pico-8 play session: no input (idle), after a click and taps of 🅾, ❎, 🅾+❎, 🅾 in the second before t = 0

[t = 1 s] idle ~1s (no d-pad/buttons)
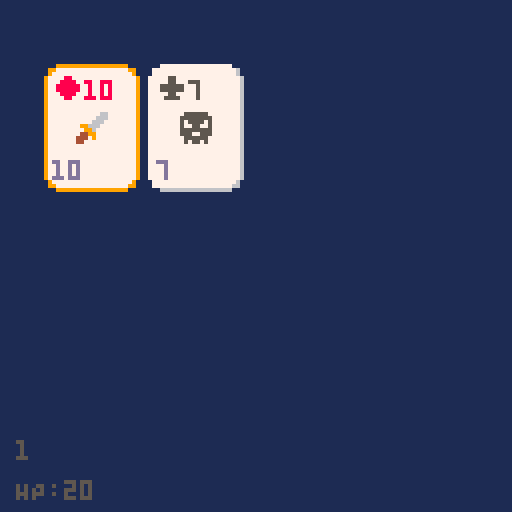

pico-8 cartridge
version 43
__lua__
L, R, U, D, O, X = 0, 1, 2, 3, 4, 5
function lerp(a, b, t) return a + (b - a) * t end
function vec2(x,y) return { x=x or 0, y=y or 0 } end

function center_spr(x, y, spr_w, spr_h)
    local w, h = spr_w * 8, spr_h * 8
    return x - w / 2, y - h / 2
end

Card = {}
Card.__index = Card

value_map = {
    j = 11,
    q = 12,
    k = 13, 
    a = 14
}

function Card:new(rank, suit)
    local instance = setmetatable({}, self)
    instance.rank = rank
    instance.suit = suit
    instance.value = tonum(value_map[rank] or rank)

    instance.current_x = 0
    instance.current_y = 0
    instance.target_x = 0
    instance.target_y = 0
    instance.delay = 0
    return instance
end

function Card:type()
    local types = {
        d = 'weapon',
        h = 'potion',
    }
    return types[self.suit] or 'monster'
end

-- Usage
-- local myAcc = Account:new(100)
-- myAcc:deposit(50)
-- print(myAcc.balance) -- Output: 150

-- 1. Create the class table
suit_spr = {
    h = 4, 
    d = 5,
    s = 6,
    c = 7,
}
type_spr = {
    weapon = 8,
    potion = 9,
    monster = 10,
}
red = 8
black = 5
suit_color = {
    h = red, 
    d = red,
    s = black,
    c = black,
}

started = false
cards = {}
health = 20
dungeon = {}
selected_index = 1

weapon_card = nil

cursor_x = 0
cursor_y = 0
cursor_target_x = 0
cursor_target_y = 0

function render_card(card)
    local x, y = card.current_x, card.current_y
    local tl_x, tl_y = center_spr(x, y, 3, 4)
    spr(1, tl_x, tl_y, 3, 4)

    spr(suit_spr[card.suit], tl_x + 2, tl_y + 2 )

    local icon_tl_x, icon_tl_y = center_spr(x, y, 1, 1)
    spr(type_spr[card:type()], icon_tl_x, icon_tl_y)

    print(card.rank, tl_x + 10, tl_y + 4, suit_color[card.suit])

    print(card.value, tl_x + 2, tl_y + 4 * 8 - 8, 13)
end

function render_cursor()
    local card = dungeon[selected_index]
    local tl_x, tl_y = center_spr(cursor_x, cursor_y, 3, 4)
    spr(11, flr(tl_x), flr(tl_y), 3, 4)
end

function draw_card()
    local i = flr(rnd(#cards)) + 1
    local card = cards[i]
    deli(cards, i)
    return card
end

function get_card_slot_position(i)
    return (i - 1) * 26 + 24, 32
end

function equip_weapon(card)
    weapon_card = card
end

function create_dungeon()
    for i = 1,4 do
        local card = draw_card()
        card.current_x = -10
        card.current_y = 140
        card.delay = (i - 1) * 5
        add(dungeon, card)
    end
end

function refresh_dungeon()
    for i = 1,3 do
        local card = draw_card()
        card.current_x = -10
        card.current_y = 140
        card.delay = (i - 1) * 5
        add(dungeon, card)
    end
end

function _init()
    poke(0x5f2c,0x40)
    -- Create the deck (w/o some cards)
    local ranks = {'j', 'q', 'k', 'a'}
    local suits = {'c', 'd', 'h', 's'}
    for v = 2,10 do
        add(ranks, ''..v)
    end

    foreach(suits, function (suit)
        foreach(ranks, function (rank)
            if (suit == 'd' or suit == 'h') and (rank == 'a' or rank == 'j' or rank == 'q' or rank == 'k') then
                return
            end
            add(cards, Card:new(rank, suit))
        end)
    end)
end

states = {
    menu = {
        update = function ()
            print("scoundrel", 32, 64, 0)
        end,
        draw = function ()
            
        end
    },
    'dungeon',
    'dungeon-menu'
}
state = 'menu'

function _update ()
    if (btn(O) and not started) then
        create_dungeon()
        state = 'dungeon'
        started = true
        return
    end 

    if (btnp(L)) then
        if (selected_index - 1 < 1) then
             selected_index = count(dungeon)
        else
            selected_index -= 1
        end
    end

    if (btnp(R)) then
        if (selected_index + 1 > count(dungeon)) then
             selected_index = 1
        else
            selected_index += 1
        end
    end

    local card = dungeon[selected_index] 
    if (card) then
        cursor_target_x = card.current_x
        cursor_target_y = card.current_y
    end

    if (btnp(X) and card) then
        local type = card:type()
        if (type == 'weapon') then
            equip_weapon(card)

            deli(dungeon, selected_index)
            selected_index = 1
        elseif (type == 'potion') then
            health = min(health + card.value, 20)

            -- update dungeon
            deli(dungeon, selected_index)
            selected_index = 1
        else
            local damage = card.value

            --
            deli(dungeon, selected_index)
            selected_index = 1
        end
    end

    local i = 1
    foreach(dungeon, function (card)
        if not card then return end
        if (card.delay > 0) then
            card.delay -= 1
            i += 1
            return
        end
        local target_x, target_y = get_card_slot_position(i)
        card.current_x = lerp(card.current_x, target_x, 0.2)
        card.current_y = lerp(card.current_y, target_y, 0.2)
        i += 1
    end)

    cursor_x = lerp(cursor_x, cursor_target_x, 0.5)
    cursor_y = lerp(cursor_y, cursor_target_y, 0.5)
    -- snap if needed (looks better)
    if (abs(cursor_x - cursor_target_x) < 0.15) then cursor_x = cursor_target_x end
    if (abs(cursor_y - cursor_target_y) < 0.15) then cursor_y = cursor_target_y end

    if (weapon_card) then
        weapon_card.current_x = lerp(weapon_card.current_x, 64, 0.2)
        weapon_card.current_y = lerp(weapon_card.current_y, 100, 0.2)
    end
end


function _draw()
    cls(1)
    if not started then
        print("scoundrel", 32, 64, 0)
        return
    end

    if (count(dungeon) > 0) then
        local i = 1
        foreach(dungeon, render_card)
    end

    if (weapon_card) then
        render_card(weapon_card)
    end

    render_cursor()

    print("HP:"..health, 4, 120, 5)
    print(''..selected_index, 4, 110, 5)
end
__gfx__
00000000000777777777777777777000000000000000000000000000000000000000006600000000055555500009999999999999999990000000000000000000
00000000077777777777777777777760008008000008800000055000000550000000066600666600555555550990000000000000000009900000000000000000
00700700077777777777777777777760088888800088880000555500000550000000666000688600505555050900000000000000000000900000000000000000
00077000777777777777777777777776088888800888888005555550055555500996660000688600500550059000000000000000000000090000000000000000
00077000777777777777777777777776088888800888888005555550055555500099600000688600555555559000000000000000000000090000000000000000
00700700777777777777777777777776008888000088880000055000000550000449900006888860555005559000000000000000000000090000000000000000
00000000777777777777777777777776000880000008800000555500005555004440900068888886055555509000000000000000000000090000000000000000
00000000777777777777777777777776000000000000000000000000000000004400000066666666050550509000000000000000000000090000000000000000
00000000777777777777777777777776088008800008800000055000005555000000000000000000000000009000000000000000000000090000000000000000
00000000777777777777777777777776888888880088880000555500005555000000000000000000000000009000000000000000000000090000000000000000
00000000777777777777777777777776888888880888888005555550005555000000000000000000000000009000000000000000000000090000000000000000
00000000777777777777777777777776888888888888888855555555555555550000000000000000000000009000000000000000000000090000000000000000
00000000777777777777777777777776888888888888888855555555555555550000000000000000000000009000000000000000000000090000000000000000
00000000777777777777777777777776088888800888888005555550555555550000000000000000000000009000000000000000000000090000000000000000
00000000777777777777777777777776008888000088880000055000000550000000000000000000000000009000000000000000000000090000000000000000
00000000777777777777777777777776000880000008800000555500005555000000000000000000000000009000000000000000000000090000000000000000
00000000777777777777777777777776000000000000000000000000000000000000000000000000000000009000000000000000000000090000000000000000
00000000777777777777777777777776000000000000000000000000000000000000000000000000000000009000000000000000000000090000000000000000
00000000777777777777777777777776000000000000000000000000000000000000000000000000000000009000000000000000000000090000000000000000
00000000777777777777777777777776000000000000000000000000000000000000000000000000000000009000000000000000000000090000000000000000
00000000777777777777777777777776000000000000000000000000000000000000000000000000000000009000000000000000000000090000000000000000
00000000777777777777777777777776000000000000000000000000000000000000000000000000000000009000000000000000000000090000000000000000
00000000777777777777777777777776000000000000000000000000000000000000000000000000000000009000000000000000000000090000000000000000
00000000777777777777777777777776000000000000000000000000000000000000000000000000000000009000000000000000000000090000000000000000
00000000777777777777777777777776000000000000000000000000000000000000000000000000000000009000000000000000000000090000000000000000
00000000777777777777777777777776000000000000000000000000000000000000000000000000000000009000000000000000000000090000000000000000
00000000777777777777777777777776000000000000000000000000000000000000000000000000000000009000000000000000000000090000000000000000
00000000777777777777777777777776000000000000000000000000000000000000000000000000000000009000000000000000000000090000000000000000
00000000777777777777777777777776000000000000000000000000000000000000000000000000000000009000000000000000000000090000000000000000
00000000077777777777777777777760000000000000000000000000000000000000000000000000000000000900000000000000000000900000000000000000
00000000077777777777777777777660000000000000000000000000000000000000000000000000000000000990000000000000000009900000000000000000
00000000000666666666666666666000000000000000000000000000000000000000000000000000000000000009999999999999999990000000000000000000
00066666666666666666600000000000000000000000000000000000000000000000000000000000000000000000000000000000000000000000000000000000
06687878787878787878766000000000000000000000000000000000000000000000000000000000000000000000000000000000000000000000000000000000
06878787878787878787876000000000000000000000000000000000000000000000000000000000000000000000000000000000000000000000000000000000
68787878787878787878787600000000000000000000000000000000000000000000000000000000000000000000000000000000000000000000000000000000
67878787878787878787878600000000000000000000000000000000000000000000000000000000000000000000000000000000000000000000000000000000
68787878787878787878787600000000000000000000000000000000000000000000000000000000000000000000000000000000000000000000000000000000
67878787878787878787878600000000000000000000000000000000000000000000000000000000000000000000000000000000000000000000000000000000
68787878787878787878787600000000000000000000000000000000000000000000000000000000000000000000000000000000000000000000000000000000
67878787878787878787878600000000000000000000000000000000000000000000000000000000000000000000000000000000000000000000000000000000
68787878787878787878787600000000000000000000000000000000000000000000000000000000000000000000000000000000000000000000000000000000
67878787878787878787878600000000000000000000000000000000000000000000000000000000000000000000000000000000000000000000000000000000
68787878787878787878787600000000000000000000000000000000000000000000000000000000000000000000000000000000000000000000000000000000
67878787878787878787878600000000000000000000000000000000000000000000000000000000000000000000000000000000000000000000000000000000
68787878787878787878787600000000000000000000000000000000000000000000000000000000000000000000000000000000000000000000000000000000
67878787878787878787878600000000000000000000000000000000000000000000000000000000000000000000000000000000000000000000000000000000
68787878787878787878787600000000000000000000000000000000000000000000000000000000000000000000000000000000000000000000000000000000
67878787878787878787878600000000000000000000000000000000000000000000000000000000000000000000000000000000000000000000000000000000
68787878787878787878787600000000000000000000000000000000000000000000000000000000000000000000000000000000000000000000000000000000
67878787878787878787878600000000000000000000000000000000000000000000000000000000000000000000000000000000000000000000000000000000
68787878787878787878787600000000000000000000000000000000000000000000000000000000000000000000000000000000000000000000000000000000
67878787878787878787878600000000000000000000000000000000000000000000000000000000000000000000000000000000000000000000000000000000
68787878787878787878787600000000000000000000000000000000000000000000000000000000000000000000000000000000000000000000000000000000
67878787878787878787878600000000000000000000000000000000000000000000000000000000000000000000000000000000000000000000000000000000
68787878787878787878787600000000000000000000000000000000000000000000000000000000000000000000000000000000000000000000000000000000
67878787878787878787878600000000000000000000000000000000000000000000000000000000000000000000000000000000000000000000000000000000
68787878787878787878787600000000000000000000000000000000000000000000000000000000000000000000000000000000000000000000000000000000
67878787878787878787878600000000000000000000000000000000000000000000000000000000000000000000000000000000000000000000000000000000
68787878787878787878787600000000000000000000000000000000000000000000000000000000000000000000000000000000000000000000000000000000
67878787878787878787878600000000000000000000000000000000000000000000000000000000000000000000000000000000000000000000000000000000
06787878787878787878787000000000000000000000000000000000000000000000000000000000000000000000000000000000000000000000000000000000
06678787878787878787766000000000000000000000000000000000000000000000000000000000000000000000000000000000000000000000000000000000
00066666666666666666600000000000000000000000000000000000000000000000000000000000000000000000000000000000000000000000000000000000
